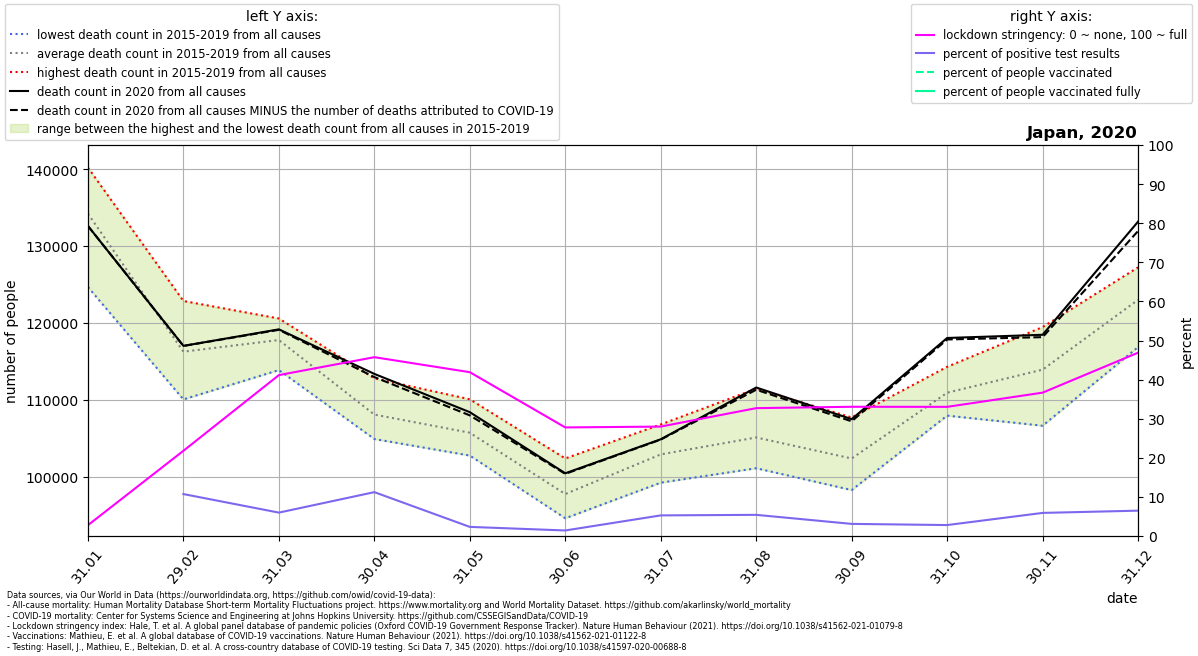

Data behind this chart, as committed beside it:
location, date, time, time_unit, deaths_2010_all_ages, deaths_2011_all_ages, deaths_2012_all_ages, deaths_2013_all_ages, deaths_2014_all_ages, deaths_2015_all_ages, deaths_2016_all_ages, deaths_2017_all_ages, deaths_2018_all_ages, deaths_2019_all_ages, deaths_2020_all_ages, deaths_2021_all_ages, new_deaths, new_cases_smoothed, new_tests_smoothed, stringency_index, people_vaccinated, people_fully_vaccinated, population, positive_test_percent
Japan, 2020-01-31, 1, monthly, , , , , , 134256, 124668, 134174, 137773, 140223, 132622, 140844, 0.0, 1.143, , 2.78, , , 126476458, 
Japan, 2020-02-29, 2, monthly, , , , , , 110042, 114527, 116534, 122855, 117312, 117010, 118984, 6.0, 6.517, 60.72, 21.8, , , 126476458, 10.73
Japan, 2020-03-31, 3, monthly, , , , , , 113860, 116072, 120019, 120575, 118335, 119161, 123579, 61.0, 49.67, 829.1, 41.16, , , 126476458, 5.991
Japan, 2020-04-30, 4, monthly, , , , , , 104886, 105264, 108422, 108977, 112790, 113362, 118169, 414.0, 395.7, 3525, 45.74, , , 126476458, 11.22
Japan, 2020-05-31, 5, monthly, , , , , , 102731, 103261, 106278, 106196, 110055, 108380, 118634, 417.0, 96.77, 4139, 41.9, , , 126476458, 2.338
Japan, 2020-06-30, 6, monthly, , , , , , 94569, 95443, 97844, 98406, 102354, 100423, , 74.0, 55.48, 3900, 27.78, , , 126476458, 1.423
Japan, 2020-07-31, 7, monthly, , , , , , 99448, 99203, 102387, 106782, 106594, 104849, , 36.0, 462.5, 8763, 27.99, , , 126476458, 5.278
Japan, 2020-08-31, 8, monthly, , , , , , 101081, 103353, 103617, 105948, 111436, 111591, , 290.0, 1089, 20092, 32.71, , , 126476458, 5.419
Japan, 2020-09-30, 9, monthly, , , , , , 98242, 100240, 100893, 104679, 107694, 107468, , 277.0, 523.8, 16865, 33.06, , , 126476458, 3.106
Japan, 2020-10-31, 10, monthly, , , , , , 107928, 109608, 110422, 112320, 114284, 118038, , 194.0, 546.3, 19460, 33.04, , , 126476458, 2.807
Japan, 2020-11-30, 11, monthly, , , , , , 106616, 113856, 115170, 114473, 119462, 118455, , 307.0, 1454, 24592, 36.67, , , 126476458, 5.913
Japan, 2020-12-31, 12, monthly, , , , , , 116851, 122663, 124807, 123486, 127236, 133185, , 1216, 2646, 40779, 46.89, , , 126476458, 6.49
